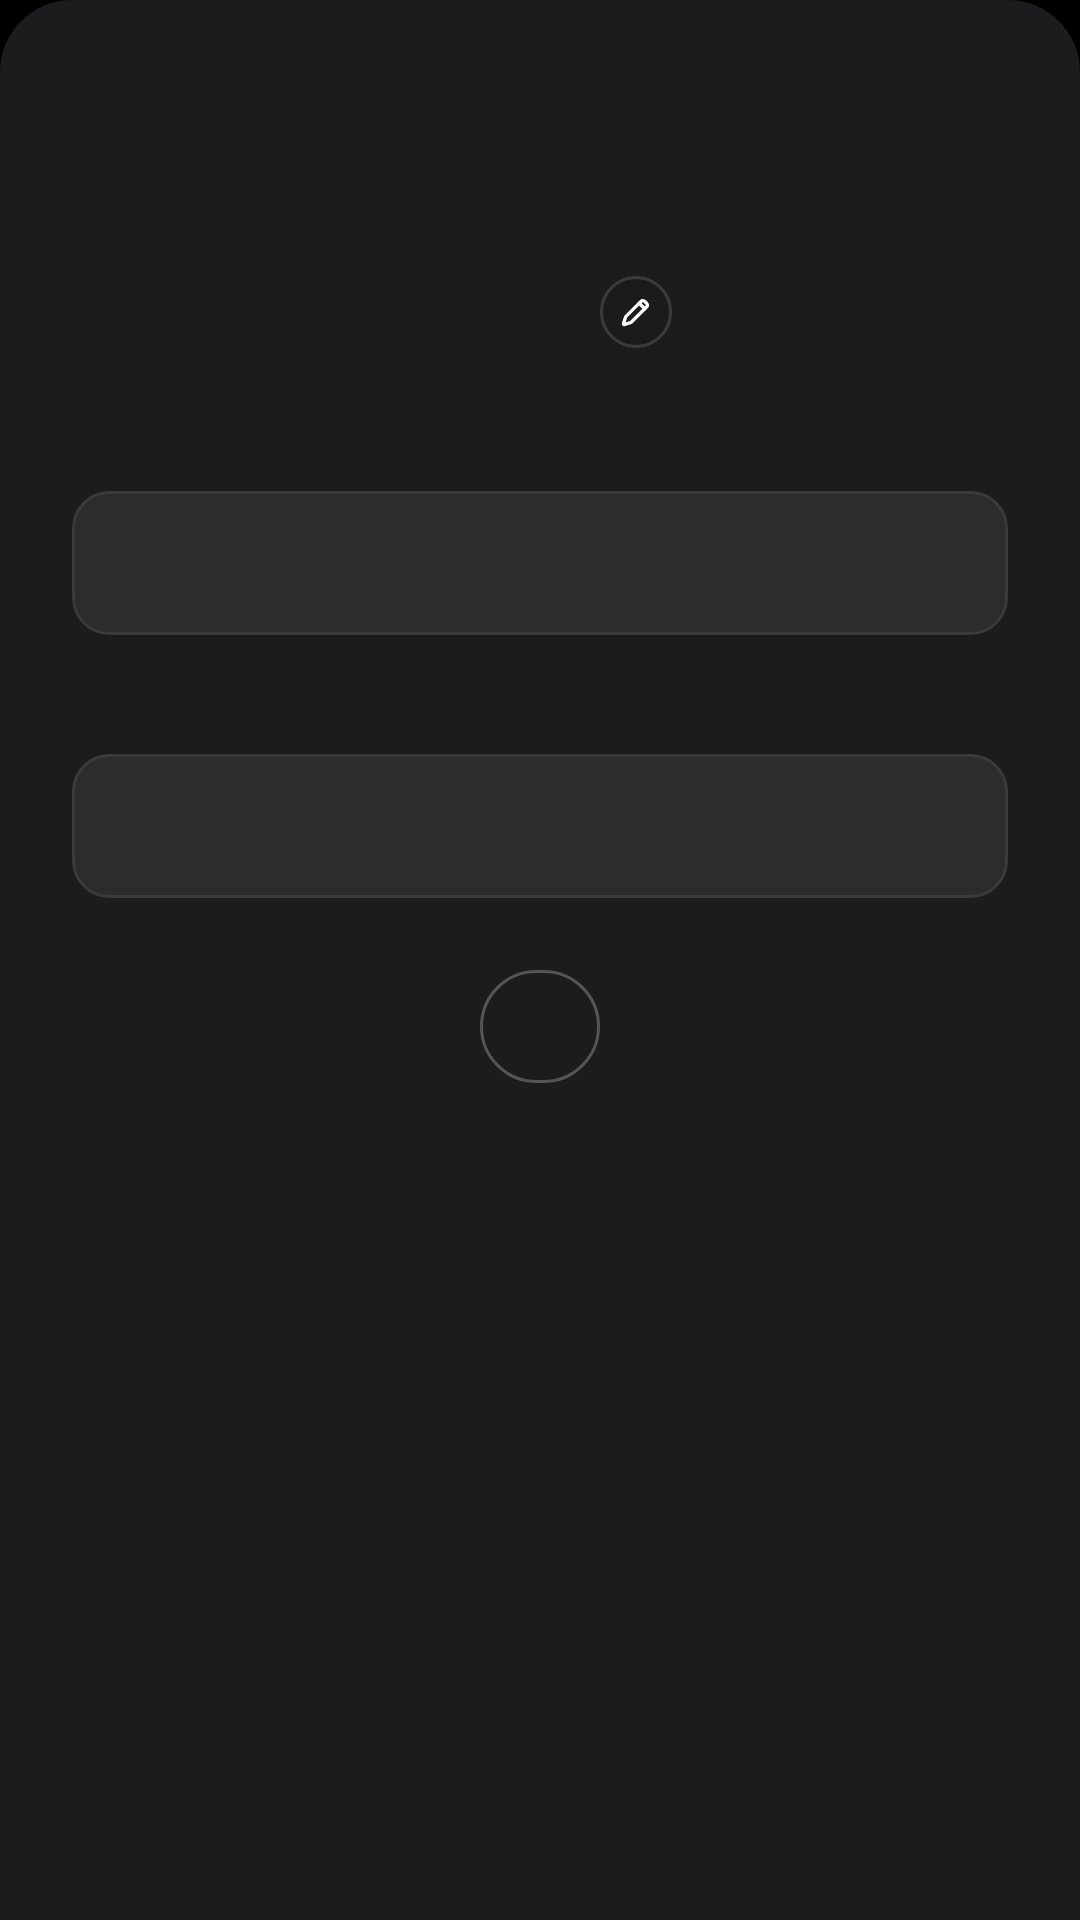

Produce the Android XML layout that renders to this screen, including the resource entries it uses.
<!-- AndroidManifest.xml: application theme Theme.Chatapp -->
<!-- res/layout/dialog_edit_profile.xml -->
<?xml version="1.0" encoding="utf-8"?>
<LinearLayout xmlns:android="http://schemas.android.com/apk/res/android"
    xmlns:app="http://schemas.android.com/apk/res-auto"
    android:layout_width="match_parent"
    android:layout_height="wrap_content"
    android:orientation="vertical"
    android:background="@drawable/rounded_dialog_bg"
    android:paddingHorizontal="24dp"
    android:paddingTop="28dp"
    android:paddingBottom="32dp">

    
    <FrameLayout
        android:id="@+id/dialogAvatarContainer"
        android:layout_width="88dp"
        android:layout_height="88dp"
        android:layout_gravity="center_horizontal"
        android:clickable="true"
        android:focusable="true"
        android:background="@drawable/avatar_settings_bg">

        <androidx.cardview.widget.CardView
            android:layout_width="match_parent"
            android:layout_height="match_parent"
            app:cardCornerRadius="44dp"
            app:cardElevation="0dp"
            app:cardBackgroundColor="@android:color/transparent">
            
            <ImageView
                android:id="@+id/ivDialogAvatar"
                android:layout_width="match_parent"
                android:layout_height="match_parent"
                android:scaleType="centerCrop"/>
        </androidx.cardview.widget.CardView>

        <TextView
            android:id="@+id/dialogAvatarLetter"
            android:layout_width="wrap_content"
            android:layout_height="wrap_content"
            android:layout_gravity="center"
            android:textColor="#CCCCCC"
            android:textSize="40sp"
            android:textStyle="bold"/>
            
        
        <FrameLayout
            android:layout_width="24dp"
            android:layout_height="24dp"
            android:layout_gravity="bottom|end"
            android:layout_marginEnd="0dp"
            android:layout_marginBottom="0dp"
            android:background="@drawable/circle_button_bg">
            <ImageView
                android:layout_width="14dp"
                android:layout_height="14dp"
                android:layout_gravity="center"
                android:src="@drawable/ic_pen"
                app:tint="#FFFFFF"/>
        </FrameLayout>
    </FrameLayout>

    
    <TextView
        android:id="@+id/tvLabelDialogName"
        android:layout_width="wrap_content"
        android:layout_height="wrap_content"
        android:layout_marginTop="24dp"
        android:textColor="#8E8E93"
        android:textSize="13sp"/>

    <EditText
        android:id="@+id/etProfileName"
        android:layout_width="match_parent"
        android:layout_height="48dp"
        android:layout_marginTop="6dp"
        android:background="@drawable/edit_text_bg"
        android:paddingHorizontal="16dp"
        android:textColor="#FFFFFF"
        android:textSize="16sp"
        android:textColorHint="#8E8E93"
        android:inputType="textPersonName"
        android:singleLine="true"/>

    
    <TextView
        android:id="@+id/tvLabelDialogEmail"
        android:layout_width="wrap_content"
        android:layout_height="wrap_content"
        android:layout_marginTop="16dp"
        android:textColor="#8E8E93"
        android:textSize="13sp"/>

    <EditText
        android:id="@+id/etProfileEmail"
        android:layout_width="match_parent"
        android:layout_height="48dp"
        android:layout_marginTop="6dp"
        android:background="@drawable/edit_text_bg"
        android:paddingHorizontal="16dp"
        android:textColor="#FFFFFF"
        android:textSize="16sp"
        android:textColorHint="#8E8E93"
        android:inputType="textEmailAddress"
        android:singleLine="true"/>

    
    <TextView
        android:id="@+id/btnSaveProfile"
        android:layout_width="wrap_content"
        android:layout_height="wrap_content"
        android:layout_gravity="center_horizontal"
        android:layout_marginTop="24dp"
        android:background="@drawable/btn_edit_profile_outline"
        android:paddingHorizontal="20dp"
        android:paddingVertical="10dp"
        android:textColor="#CCCCCC"
        android:textSize="13sp"
        android:clickable="true"
        android:focusable="true"/>

</LinearLayout>
<!-- resources referenced by this layout -->
<resources>
  <!-- drawable btn_edit_profile_outline (drawable) -->
  <?xml version="1.0" encoding="utf-8"?>
  <shape xmlns:android="http://schemas.android.com/apk/res/android"
      android:shape="rectangle">
      <solid android:color="#00000000"/>
      <stroke android:width="1dp" android:color="#555555"/>
      <corners android:radius="20dp"/>
  </shape>
  <!-- drawable circle_button_bg (drawable) -->
  <?xml version="1.0" encoding="utf-8"?>
  <shape xmlns:android="http://schemas.android.com/apk/res/android"
      android:shape="oval">
      <solid android:color="#D91C1C1E"/>
      <stroke android:width="1dp" android:color="#3A3A3C"/>
  </shape>
  <!-- drawable edit_text_bg (drawable) -->
  <?xml version="1.0" encoding="utf-8"?>
  <shape xmlns:android="http://schemas.android.com/apk/res/android"
      android:shape="rectangle">
      <solid android:color="#2C2C2E"/>
      <corners android:radius="12dp"/>
      <stroke android:width="1dp" android:color="#3A3A3C"/>
  </shape>
  <!-- drawable ic_pen (drawable) -->
  <?xml version="1.0" encoding="utf-8"?>
  <vector xmlns:android="http://schemas.android.com/apk/res/android"
      android:width="24dp"
      android:height="24dp"
      android:viewportWidth="24"
      android:viewportHeight="24">
  
      <path
          android:fillColor="@android:color/transparent"
          android:strokeColor="@android:color/white"
          android:strokeWidth="1.9"
          android:strokeLineCap="round"
          android:strokeLineJoin="round"
          android:pathData="M4.8,18.8L6.1,14.7L14.9,5.9C15.45,5.35 16.35,5.35 16.9,5.9L18.1,7.1C18.65,7.65 18.65,8.55 18.1,9.1L9.3,17.9L5.2,19.2L4.8,18.8Z" />
  
      <path
          android:fillColor="@android:color/transparent"
          android:strokeColor="@android:color/white"
          android:strokeWidth="1.9"
          android:strokeLineCap="round"
          android:strokeLineJoin="round"
          android:pathData="M13.8,7L17,10.2" />
  
  </vector>
  <!-- drawable rounded_dialog_bg (drawable) -->
  <?xml version="1.0" encoding="utf-8"?>
  <shape xmlns:android="http://schemas.android.com/apk/res/android"
      android:shape="rectangle">
      <solid android:color="#1C1C1E"/>
      <corners
          android:topLeftRadius="24dp"
          android:topRightRadius="24dp" />
  </shape>
  <style name="Theme.Chatapp" parent="Theme.MaterialComponents.DayNight.NoActionBar">
          <item name="colorPrimary">#000000</item>
          <item name="colorPrimaryVariant">#000000</item>
          <item name="colorOnPrimary">#FFFFFF</item>
          <item name="colorSecondary">#FFFFFF</item>
          <item name="colorSecondaryVariant">#FFFFFF</item>
          <item name="colorOnSecondary">#FFFFFF</item>
          <item name="android:statusBarColor">@android:color/transparent</item>
          <item name="android:navigationBarColor">#000000</item>
          <item name="android:windowBackground">#000000</item>
          <item name="android:textColorHighlight">#4D808080</item>
      </style>
</resources>
